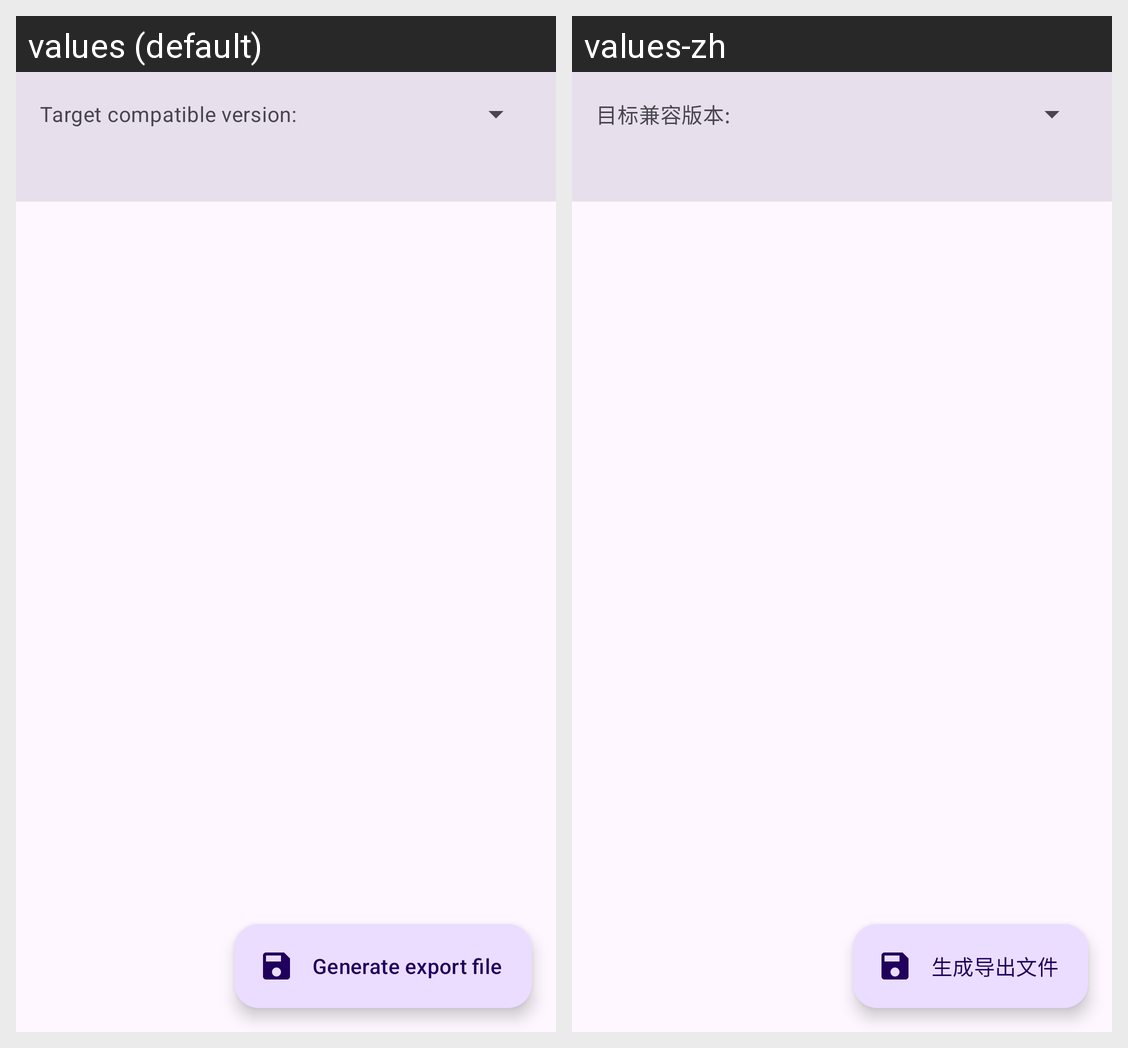

The same Android screen rendered under two of its app's locales, left to right. List the strings drawn on it with the default value and each locale's translation.
Android screen res/layout/layout_backup_export.xml rendered under 2 locales, left to right: values (default), values-zh. Device: Nexus 5 (rendered at 1080×1920; each locale shown at half size, 540×960, under a caption strip naming it); theme Theme.ZakoCountdown.
Strings drawn on this screen, with the default value and each locale's value (text and hints the layout hard-codes, and strings that could not be matched under every locale, appear in the picture but are not listed):

backup_target_version
  values: Target compatible version:
  values-zh: 目标兼容版本:

backup_generate_file
  values: Generate export file
  values-zh: 生成导出文件
